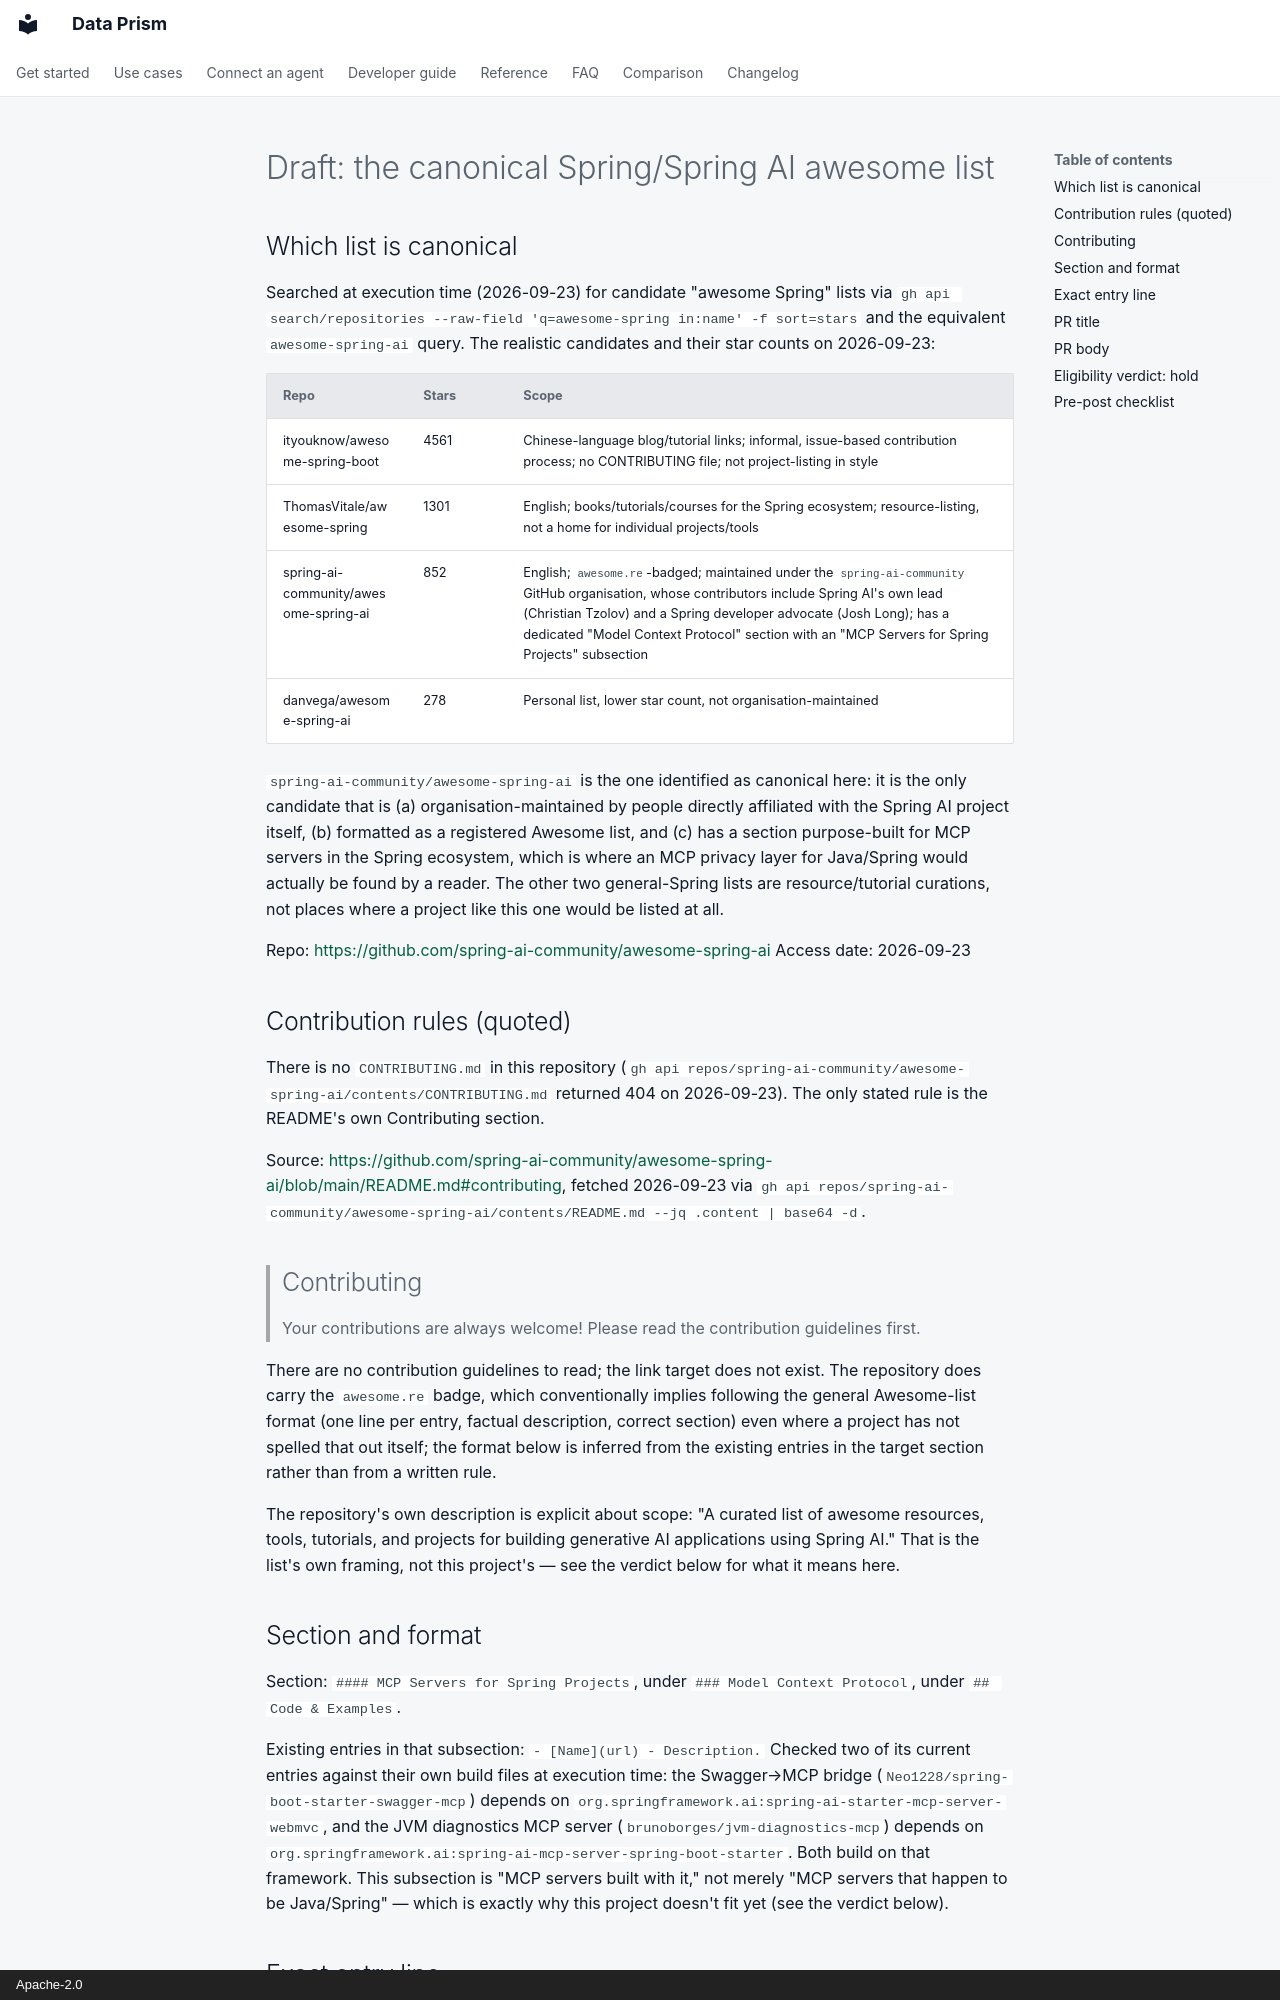

repository: AindriuB/data-prism · page: plan/outreach/awesome-spring/index.html · generator: mkdocs · copyright: Apache-2.0

# Draft: the canonical Spring/Spring AI awesome list

## Which list is canonical

Searched at execution time (2026-09-23) for candidate "awesome Spring" lists via
`gh api search/repositories --raw-field 'q=awesome-spring in:name' -f sort=stars` and the equivalent
`awesome-spring-ai` query. The realistic candidates and their star counts on 2026-09-23:

| Repo | Stars | Scope |
|---|---|---|
| ityouknow/awesome-spring-boot | 4561 | Chinese-language blog/tutorial links; informal, issue-based contribution process; no CONTRIBUTING file; not project-listing in style |
| ThomasVitale/awesome-spring | 1301 | English; books/tutorials/courses for the Spring ecosystem; resource-listing, not a home for individual projects/tools |
| spring-ai-community/awesome-spring-ai | 852 | English; `awesome.re`-badged; maintained under the `spring-ai-community` GitHub organisation, whose contributors include Spring AI's own lead (Christian Tzolov) and a Spring developer advocate (Josh Long); has a dedicated "Model Context Protocol" section with an "MCP Servers for Spring Projects" subsection |
| danvega/awesome-spring-ai | 278 | Personal list, lower star count, not organisation-maintained |

`spring-ai-community/awesome-spring-ai` is the one identified as canonical here: it is the only candidate that
is (a) organisation-maintained by people directly affiliated with the Spring AI project itself, (b) formatted
as a registered Awesome list, and (c) has a section purpose-built for MCP servers in the Spring ecosystem,
which is where an MCP privacy layer for Java/Spring would actually be found by a reader. The other two
general-Spring lists are resource/tutorial curations, not places where a project like this one would be
listed at all.

Repo: <https://github.com/spring-ai-community/awesome-spring-ai>
Access date: 2026-09-23

## Contribution rules (quoted)

There is no `CONTRIBUTING.md` in this repository (`gh api repos/spring-ai-community/awesome-spring-ai/contents/CONTRIBUTING.md`
returned 404 on 2026-09-23). The only stated rule is the README's own Contributing section.

Source: <https://github.com/spring-ai-community/awesome-spring-ai/blob/main/README.md#contributing>, fetched
2026-09-23 via `gh api repos/spring-ai-community/awesome-spring-ai/contents/README.md --jq .content | base64 -d`.

> ## Contributing
>
> Your contributions are always welcome! Please read the contribution guidelines first.

There are no contribution guidelines to read; the link target does not exist. The repository does carry the
`awesome.re` badge, which conventionally implies following the general Awesome-list format (one line per
entry, factual description, correct section) even where a project has not spelled that out itself; the format
below is inferred from the existing entries in the target section rather than from a written rule.

The repository's own description is explicit about scope: "A curated list of awesome resources, tools,
tutorials, and projects for building generative AI applications using Spring AI." That is the list's own
framing, not this project's — see the verdict below for what it means here.
